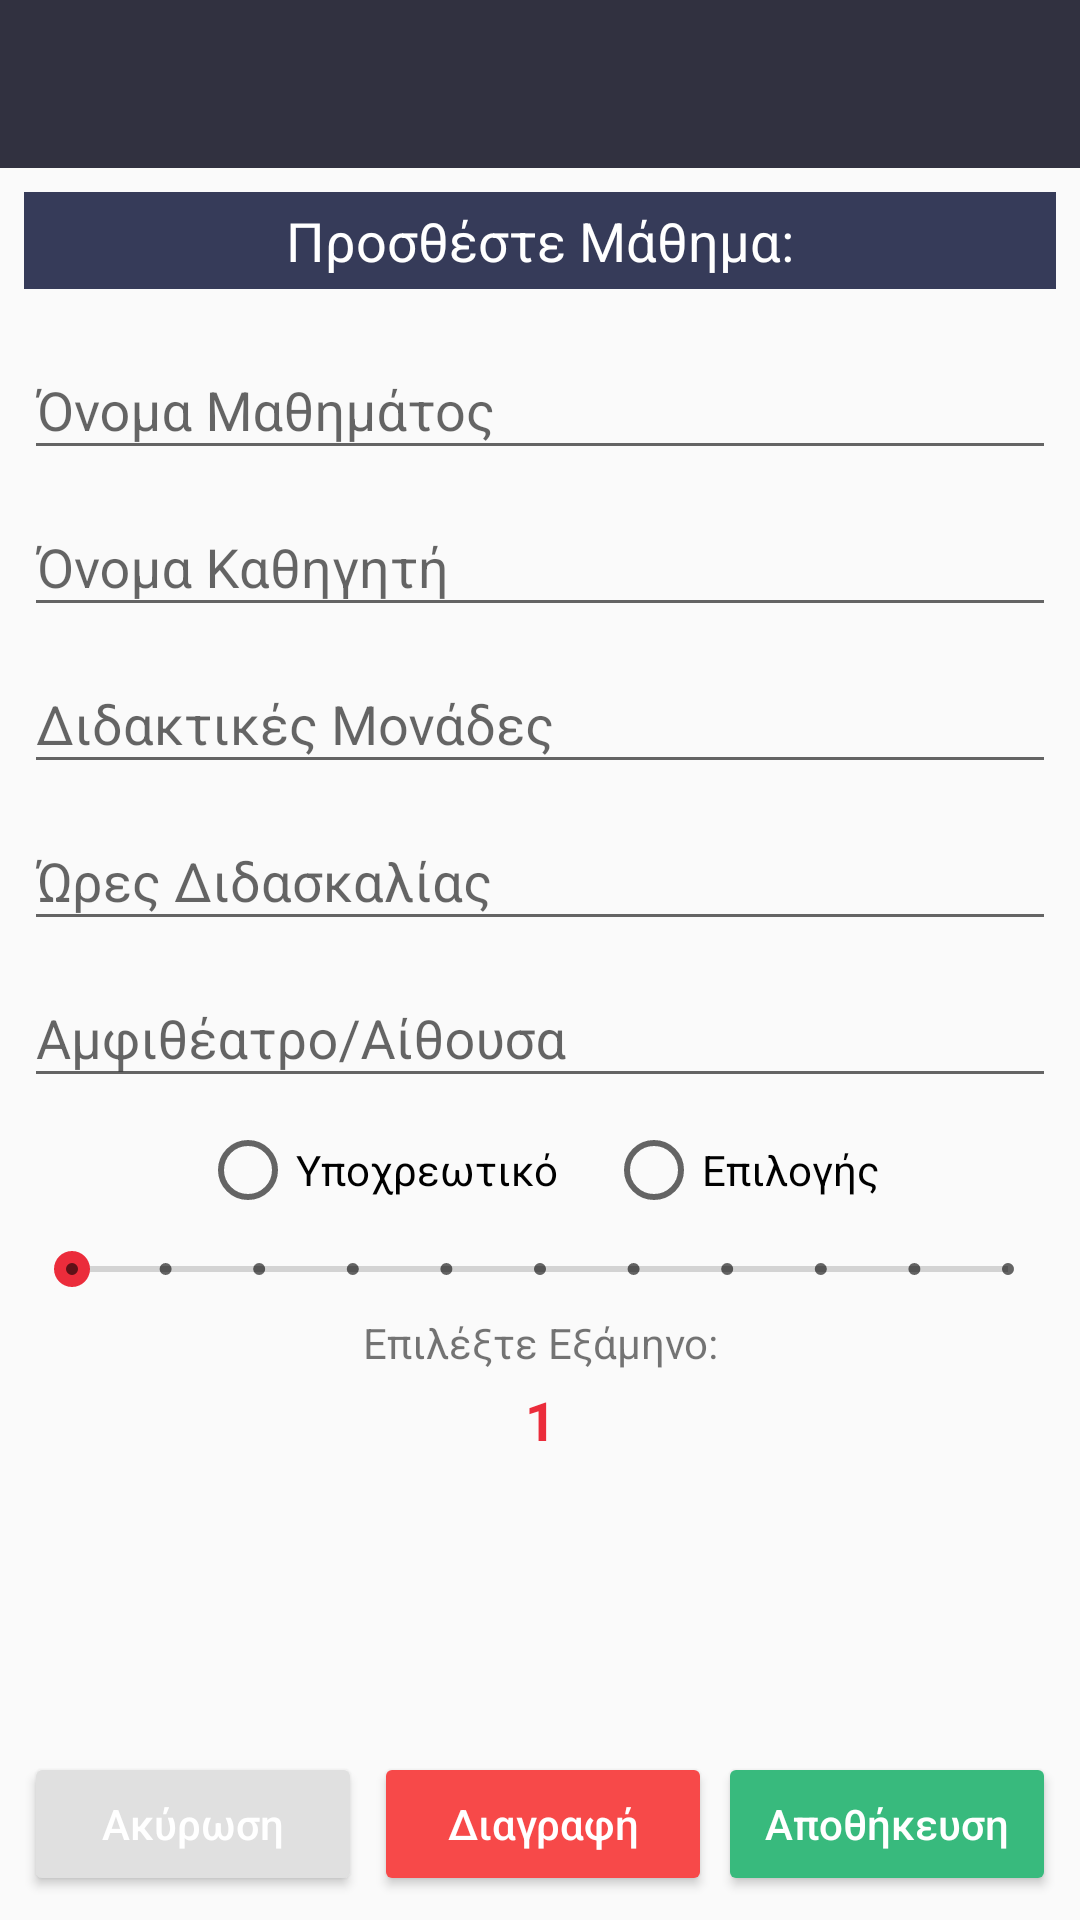

Write the Android layout XML for this screen, with the resource values it uses.
<!-- AndroidManifest.xml: application theme AppTheme -->
<!-- res/layout/activity_edit_subject.xml -->
<?xml version="1.0" encoding="utf-8"?>
<RelativeLayout
    xmlns:android="http://schemas.android.com/apk/res/android"
    xmlns:app="http://schemas.android.com/apk/res-auto"
    xmlns:tools="http://schemas.android.com/tools"
    android:layout_width="match_parent"
    android:layout_height="match_parent"
    android:orientation="vertical"
    tools:context="com.example.alexchar.studyorganizer.EditSubject">
    
    <android.support.v7.widget.Toolbar
        android:id="@+id/toolbar"
        android:layout_width="match_parent"
        android:layout_height="?attr/actionBarSize"
        android:background="?attr/colorPrimary"
        app:popupTheme="@style/AppTheme.PopupOverlay">
        <TextView
            android:id="@+id/edit_title"
            android:layout_width="wrap_content"
            android:layout_height="match_parent"
            android:layout_marginRight="16dp"
            android:gravity="center_vertical|left"
            android:layout_weight="4"
            android:textColor="#FFFFFF"
            android:textSize="22dp"
            />
    </android.support.v7.widget.Toolbar>

    <LinearLayout
        android:layout_width="match_parent"
        android:layout_height="match_parent"
        android:layout_below="@+id/toolbar"
        android:orientation="vertical">
        <include layout="@layout/input_layout" />

    </LinearLayout>

    <LinearLayout
        android:layout_width="match_parent"
        android:layout_height="wrap_content"
        android:layout_marginBottom="8dp"
        android:layout_marginLeft="8dp"
        android:layout_marginRight="8dp"
        android:layout_alignParentBottom="true"
        android:orientation="horizontal">

        <Button
            android:id="@+id/cancel_button"
            android:layout_width="match_parent"
            android:theme="@style/SpecialButton"
            android:layout_height="wrap_content"
            android:layout_marginRight="2dp"
            android:layout_weight="1"
            android:text="Ακύρωση"
            android:textAllCaps="false"
            android:textColor="#FFF" />

        <Button
            android:id="@+id/delete_button"
            android:theme="@style/WarningButton"
            android:layout_width="match_parent"
            android:layout_height="wrap_content"
            android:layout_marginLeft="2dp"
            android:layout_weight="1"
            android:text="Διαγραφή"
            android:textAllCaps="false"
            android:textColor="#FFF" />

        <Button
            android:id="@+id/save_button"
            android:theme="@style/SaveButton"
            android:layout_width="match_parent"
            android:layout_height="wrap_content"
            android:layout_marginLeft="2dp"
            android:layout_weight="1"
            android:text="Αποθήκευση"
            android:textAllCaps="false"
            android:textColor="#FFF" />
    </LinearLayout>


</RelativeLayout>
<!-- res/layout/input_layout.xml (included above) -->
<?xml version="1.0" encoding="utf-8"?>
<LinearLayout
    xmlns:android="http://schemas.android.com/apk/res/android"
    android:layout_width="match_parent"
    android:layout_height="match_parent"
    android:orientation="vertical">

    <TextView
        android:id="@+id/green_title"
        android:layout_width="match_parent"
        android:layout_height="wrap_content"
        android:layout_margin="8dp"
        android:background="#363b59"
        android:gravity="center"
        android:padding="4dp"
        android:text="Προσθέστε Μάθημα:"
        android:textColor="#FFF"
        android:textSize="18sp" />

    <android.support.design.widget.TextInputLayout
        android:layout_width="match_parent"
        android:layout_height="wrap_content">

        <android.support.design.widget.TextInputEditText
            android:id="@+id/fSubject_name"
            android:layout_width="match_parent"
            android:layout_height="wrap_content"
            android:layout_marginLeft="8dp"
            android:layout_marginRight="8dp"
            android:hint="Όνομα Μαθημάτος"
            android:maxLength="40"
            android:maxLines="1"
            android:inputType="text" />
    </android.support.design.widget.TextInputLayout>

    <android.support.design.widget.TextInputLayout
        android:layout_width="match_parent"
        android:layout_height="wrap_content">

        <android.support.design.widget.TextInputEditText
            android:id="@+id/fSubject_teacher"
            android:layout_width="match_parent"
            android:layout_height="wrap_content"
            android:layout_marginLeft="8dp"
            android:maxLength="40"
            android:layout_marginRight="8dp"
            android:maxLines="1"
            android:inputType="text"
            android:hint="Όνομα Καθηγητή" />
    </android.support.design.widget.TextInputLayout>

    <android.support.design.widget.TextInputLayout
        android:layout_width="match_parent"
        android:layout_height="wrap_content">

        <android.support.design.widget.TextInputEditText
            android:id="@+id/fSubject_points"
            android:layout_width="match_parent"
            android:layout_height="wrap_content"
            android:layout_marginLeft="8dp"
            android:layout_marginRight="8dp"
            android:maxLines="1"
            android:maxLength="10"
            android:hint="Διδακτικές Μονάδες"
            android:inputType="numberDecimal" />
    </android.support.design.widget.TextInputLayout>

    <android.support.design.widget.TextInputLayout
        android:layout_width="match_parent"
        android:layout_height="wrap_content">

        <android.support.design.widget.TextInputEditText
            android:id="@+id/fSubject_hours"
            android:layout_width="match_parent"
            android:layout_height="wrap_content"
            android:layout_marginLeft="8dp"
            android:layout_marginRight="8dp"
            android:maxLength="10"
            android:maxLines="1"
            android:hint="Ώρες Διδασκαλίας"
            android:inputType="numberDecimal" />
    </android.support.design.widget.TextInputLayout>

    <android.support.design.widget.TextInputLayout
        android:layout_width="match_parent"
        android:layout_height="wrap_content">

        <android.support.design.widget.TextInputEditText
            android:id="@+id/fSubject_room"
            android:layout_width="match_parent"
            android:layout_height="wrap_content"
            android:layout_marginLeft="8dp"
            android:maxLength="40"
            android:layout_marginRight="8dp"
            android:maxLines="1"
            android:inputType="text"
            android:hint="Αμφιθέατρο/Αίθουσα" />
    </android.support.design.widget.TextInputLayout>

    
    <RadioGroup
        android:layout_width="wrap_content"
        android:layout_height="wrap_content"
        android:layout_gravity="center_horizontal"
        android:layout_marginTop="8dp"
        android:orientation="horizontal">

        <RadioButton
            android:id="@+id/radio_obligatory"
            android:layout_width="wrap_content"
            android:layout_height="wrap_content"
            android:layout_marginRight="8dp"
            android:text="Υποχρεωτικό" />

        <RadioButton
            android:id="@+id/radio_choose"
            android:layout_width="wrap_content"
            android:layout_height="wrap_content"
            android:layout_marginLeft="8dp"
            android:text="Επιλογής" />
    </RadioGroup>

    
    <SeekBar
        android:id="@+id/semester_seekbar"
        style="@style/Widget.AppCompat.SeekBar.Discrete"
        android:layout_width="match_parent"
        android:layout_height="wrap_content"
        android:layout_marginLeft="8dp"
        android:layout_marginRight="8dp"
        android:layout_marginTop="8dp"
        android:max="10"
        android:progress="0" />

    <TextView
        android:layout_width="match_parent"
        android:layout_height="wrap_content"
        android:layout_marginTop="6dp"
        android:gravity="center_horizontal"
        android:text="Επιλέξτε Εξάμηνο:" />

    <TextView
        android:id="@+id/semester_bar"
        android:layout_width="match_parent"
        android:layout_height="wrap_content"
        android:layout_marginTop="4dp"
        android:gravity="center_horizontal"
        android:text="1"
        android:textColor="@color/colorAccent"
        android:textSize="18sp"
        android:textStyle="bold" />

</LinearLayout>
<!-- resources referenced by this layout -->
<resources>
  <color name="colorAccent">#EB2C3B</color>
  <style name="AppTheme.PopupOverlay" parent="ThemeOverlay.AppCompat.Light" />
  <style name="SaveButton" parent="Widget.AppCompat.Button.Colored">
          <item name="colorButtonNormal">#38ba7d</item>
          <item name="android:textColorPrimary">#fff</item>
      </style>
  <style name="SpecialButton" parent="Widget.AppCompat.Button.Colored">
          <item name="colorButtonNormal">#e0e0e0</item>
          <item name="android:textColorPrimary">#fff</item>
      </style>
  <style name="WarningButton" parent="Widget.AppCompat.Button.Colored">
          <item name="colorButtonNormal">#f74949</item>
          <item name="android:textColorPrimary">#fff</item>
      </style>
  <style name="AppTheme" parent="Theme.AppCompat.Light.NoActionBar">
          
          <item name="colorPrimary">@color/colorPrimary</item>
          <item name="colorPrimaryDark">@color/colorPrimaryDark</item>
          <item name="colorAccent">@color/colorAccent</item>
      </style>
  <color name="colorPrimary">#313140</color>
  <color name="colorPrimaryDark">#22222e</color>
</resources>
